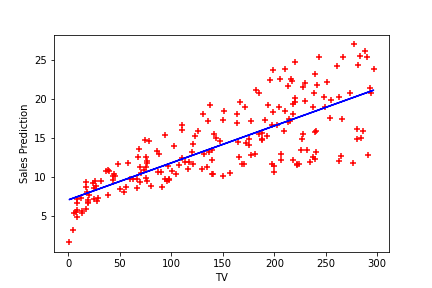

The data file committed next to this chart (first rows):
, TV, Actual Sales, Predicted Sales
0, 230.1, 22.1, 17.97
1, 44.5, 10.4, 9.148
2, 17.2, 9.3, 7.85
3, 151.5, 18.5, 14.23
4, 180.8, 12.9, 15.63
5, 8.7, 7.2, 7.446
6, 57.5, 11.8, 9.766
7, 120.2, 13.2, 12.75
8, 8.6, 4.8, 7.441
9, 199.8, 10.6, 16.53
10, 66.1, 8.6, 10.17
11, 214.7, 17.4, 17.24
12, 23.8, 9.2, 8.164
13, 97.5, 9.7, 11.67
14, 204.1, 19.0, 16.73
15, 195.4, 22.4, 16.32
16, 67.8, 12.5, 10.26
17, 281.4, 24.4, 20.41
18, 69.2, 11.3, 10.32
19, 147.3, 14.6, 14.03
20, 218.4, 18.0, 17.41
21, 237.4, 12.5, 18.32
22, 13.2, 5.6, 7.66
23, 228.3, 15.5, 17.89
24, 62.3, 9.7, 9.994
25, 262.9, 12.0, 19.53
26, 142.9, 15.0, 13.83
27, 240.1, 15.9, 18.45
28, 248.8, 18.9, 18.86
29, 70.6, 10.5, 10.39
30, 292.9, 21.4, 20.96
31, 112.9, 11.9, 12.4
32, 97.2, 9.6, 11.65
33, 265.6, 17.4, 19.66
34, 95.7, 9.5, 11.58
35, 290.7, 12.8, 20.85
36, 266.9, 25.4, 19.72
37, 74.7, 14.7, 10.58
38, 43.1, 10.1, 9.081
39, 228.0, 21.5, 17.87
40, 202.5, 16.6, 16.66
41, 177.0, 17.1, 15.45
42, 293.6, 20.7, 20.99
43, 206.9, 12.9, 16.87
44, 25.1, 8.5, 8.226
45, 175.1, 14.9, 15.36
46, 89.7, 10.6, 11.3
47, 239.9, 23.2, 18.44
48, 227.2, 14.8, 17.83
49, 66.9, 9.7, 10.21
50, 199.8, 11.4, 16.53
51, 100.4, 10.7, 11.81
52, 216.4, 22.6, 17.32
53, 182.6, 21.2, 15.71
54, 262.7, 20.2, 19.52
55, 198.9, 23.7, 16.49
56, 7.3, 5.5, 7.38
57, 136.2, 13.2, 13.51
58, 210.8, 23.8, 17.05
59, 210.7, 18.4, 17.05
... 140 more rows
